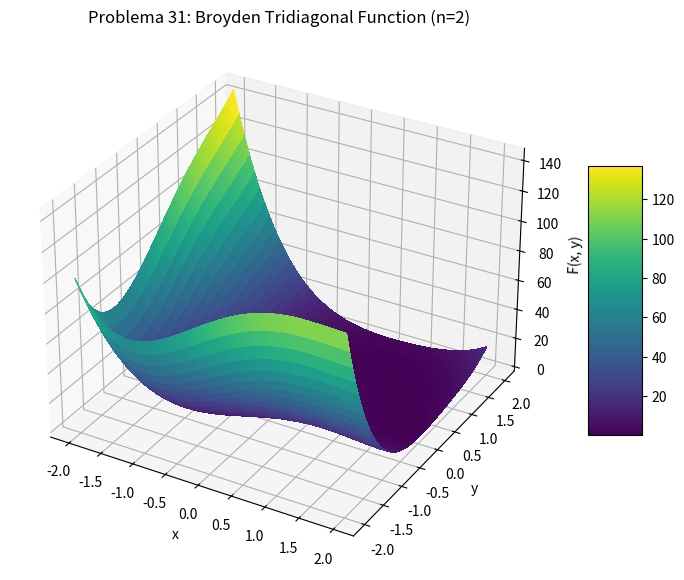

Source code (Python):
import numpy as np
import matplotlib.pyplot as plt
from matplotlib import cm

# Configurazione dei dati
# Definiamo un intervallo per x e y (solitamente tra -2 e 2 per questi problemi)
x = np.linspace(-2, 2, 100)
y = np.linspace(-2, 2, 100)
X, Y = np.meshgrid(x, y)

# Definizione della funzione Broyden Tridiagonal per n=2
# Problema 31 dal documento
# f1 corrisponde a k=1, f2 corrisponde a k=2
# x_0 = 0 e x_3 = 0
term_f1 = (3 - 2*X)*X - 2*Y + 1
term_f2 = (3 - 2*Y)*Y - X + 1

# La funzione finale è 1/2 della somma dei quadrati
Z = 0.5 * (term_f1**2 + term_f2**2)

# Plotting
fig = plt.figure(figsize=(10, 7))
ax = fig.add_subplot(111, projection='3d')

# Creazione della superficie
surf = ax.plot_surface(X, Y, Z, cmap=cm.viridis, linewidth=0, antialiased=False)

# Etichette e Titolo
ax.set_title('Problema 31: Broyden Tridiagonal Function (n=2)')
ax.set_xlabel('x')
ax.set_ylabel('y')
ax.set_zlabel('F(x, y)')

# Barra dei colori
fig.colorbar(surf, shrink=0.5, aspect=5)

plt.show()